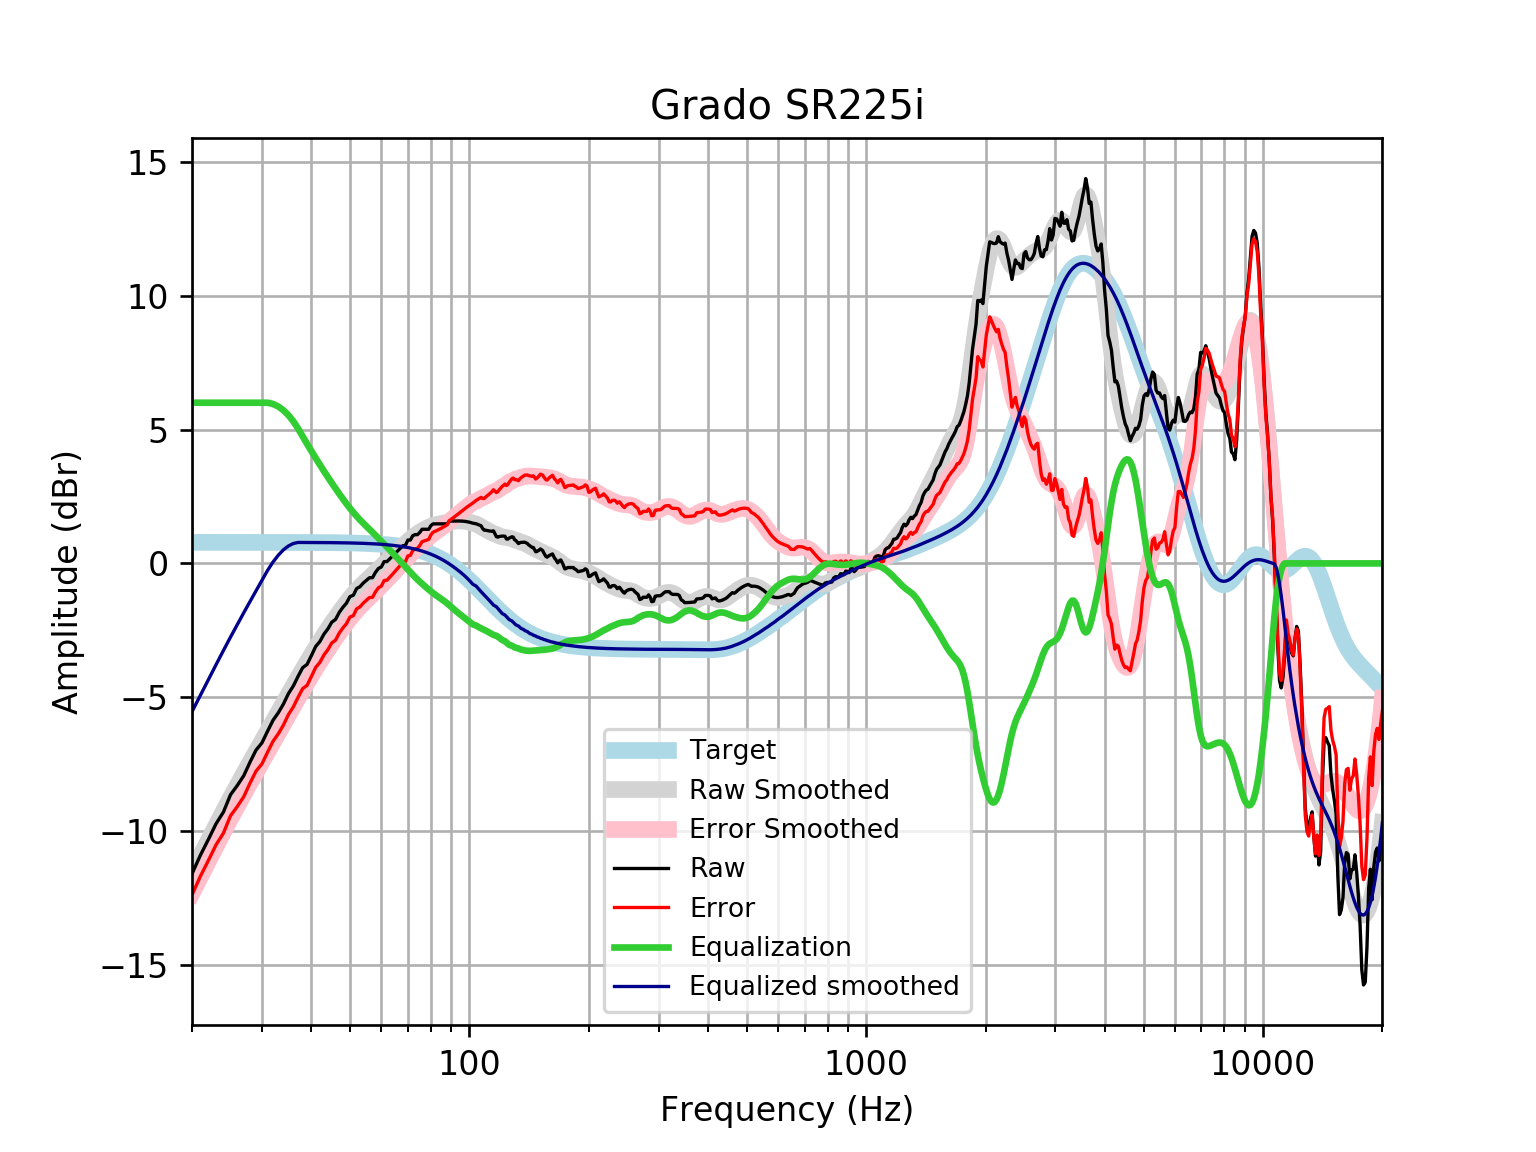

The data file committed next to this chart (first rows):
frequency, raw, error, smoothed, error_smoothed, equalization, equalized_raw, equalized_smoothed, target
20, -11.59, -12.38, -11.54, -12.32, 6, -5.591, -5.536, 0.7859
21, -10.9, -11.68, -10.92, -11.71, 6.0, -4.896, -4.922, 0.7859
22, -10.3, -11.09, -10.34, -11.12, 6.0, -4.304, -4.337, 0.7858
23, -9.719, -10.5, -9.78, -10.57, 6.0, -3.719, -3.78, 0.7858
24, -9.285, -10.07, -9.252, -10.04, 6, -3.285, -3.252, 0.7858
25, -8.642, -9.427, -8.755, -9.541, 6, -2.642, -2.755, 0.7857
26, -8.296, -9.082, -8.287, -9.073, 6, -2.296, -2.287, 0.7857
27, -7.929, -8.715, -7.844, -8.63, 6.0, -1.929, -1.844, 0.7856
28, -7.424, -8.209, -7.425, -8.21, 6.0, -1.424, -1.425, 0.7855
29, -6.97, -7.756, -7.023, -7.809, 6, -0.9704, -1.023, 0.7854
30, -6.705, -7.49, -6.637, -7.423, 6, -0.7049, -0.6374, 0.7852
31, -6.269, -7.054, -6.264, -7.049, 6, -0.269, -0.2643, 0.785
32, -5.859, -6.644, -5.903, -6.687, 5.954, 0.0948, 0.05135, 0.7848
33, -5.577, -6.362, -5.551, -6.336, 5.858, 0.2811, 0.307, 0.7846
34, -5.251, -6.035, -5.211, -5.995, 5.718, 0.4673, 0.5071, 0.7843
35, -4.86, -5.644, -4.881, -5.665, 5.533, 0.6732, 0.6519, 0.7839
36, -4.578, -5.362, -4.563, -5.347, 5.306, 0.7275, 0.7428, 0.7835
37, -4.222, -5.005, -4.257, -5.04, 5.04, 0.8179, 0.783, 0.783
38, -3.896, -4.678, -3.962, -4.745, 4.745, 0.8487, 0.7824, 0.7824
39, -3.77, -4.552, -3.68, -4.462, 4.462, 0.6913, 0.7818, 0.7818
40, -3.439, -4.22, -3.409, -4.19, 4.19, 0.7518, 0.781, 0.781
41, -3.101, -3.881, -3.151, -3.931, 3.931, 0.8309, 0.7801, 0.7801
42, -2.919, -3.698, -2.905, -3.684, 3.684, 0.7649, 0.7791, 0.7791
43, -2.642, -3.42, -2.669, -3.447, 3.447, 0.8052, 0.778, 0.7779
44, -2.446, -3.223, -2.445, -3.221, 3.221, 0.7751, 0.7766, 0.7766
45, -2.195, -2.97, -2.23, -3.005, 3.005, 0.8101, 0.7752, 0.7751
46, -2.094, -2.867, -2.024, -2.798, 2.798, 0.7041, 0.7735, 0.7734
47, -1.83, -2.602, -1.828, -2.599, 2.599, 0.7687, 0.7715, 0.7715
48, -1.642, -2.411, -1.641, -2.41, 2.41, 0.7683, 0.7694, 0.7694
49, -1.486, -2.253, -1.464, -2.231, 2.231, 0.7448, 0.767, 0.767
50, -1.241, -2.006, -1.298, -2.062, 2.062, 0.8212, 0.7643, 0.7642
51, -1.189, -1.95, -1.145, -1.906, 1.906, 0.717, 0.7612, 0.7612
52, -0.9376, -1.695, -1.004, -1.762, 1.762, 0.8239, 0.7579, 0.7578
53, -0.8705, -1.625, -0.8741, -1.628, 1.628, 0.7578, 0.7541, 0.7541
54, -0.7365, -1.486, -0.7544, -1.504, 1.504, 0.7678, 0.7499, 0.7499
55, -0.6359, -1.381, -0.6419, -1.387, 1.387, 0.7513, 0.7453, 0.7453
56, -0.5353, -1.275, -0.5342, -1.274, 1.274, 0.739, 0.7402, 0.7401
57, -0.5336, -1.268, -0.4288, -1.163, 1.163, 0.6297, 0.7345, 0.7345
58, -0.3342, -1.062, -0.3243, -1.053, 1.053, 0.7185, 0.7283, 0.7283
59, -0.1884, -0.9099, -0.2201, -0.9416, 0.9416, 0.7532, 0.7215, 0.7215
60, -0.133, -0.847, -0.1164, -0.8304, 0.8304, 0.6973, 0.714, 0.714
61, 0.06811, -0.6377, -0.01381, -0.7196, 0.7196, 0.7877, 0.7058, 0.7058
62, 0.06811, -0.6288, 0.08685, -0.61, 0.61, 0.6781, 0.6969, 0.6969
63, 0.1687, -0.5184, 0.1852, -0.5019, 0.5019, 0.6706, 0.6871, 0.6871
64, 0.2693, -0.4073, 0.2814, -0.3952, 0.3952, 0.6644, 0.6765, 0.6765
65, 0.3698, -0.2952, 0.3757, -0.2893, 0.2893, 0.6592, 0.665, 0.665
66, 0.4704, -0.1821, 0.4686, -0.1839, 0.1839, 0.6543, 0.6525, 0.6525
67, 0.5692, -0.06986, 0.5605, -0.07857, 0.07857, 0.6477, 0.639, 0.639
68, 0.6614, 0.037, 0.651, 0.02654, -0.02654, 0.6349, 0.6244, 0.6244
69, 0.6716, 0.06284, 0.7394, 0.1307, -0.1307, 0.5408, 0.6087, 0.6087
70, 0.8727, 0.2809, 0.8247, 0.2329, -0.2329, 0.6398, 0.5918, 0.5918
71, 0.8727, 0.2991, 0.9055, 0.3319, -0.3319, 0.5408, 0.5736, 0.5736
72, 1.034, 0.4799, 0.9808, 0.4267, -0.4267, 0.6073, 0.5541, 0.5541
73, 1.074, 0.5406, 1.05, 0.5166, -0.5166, 0.5573, 0.5333, 0.5333
74, 1.074, 0.5628, 1.113, 0.6018, -0.6018, 0.4721, 0.511, 0.511
75, 1.156, 0.6691, 1.17, 0.6827, -0.6827, 0.4738, 0.4873, 0.4873
76, 1.275, 0.813, 1.222, 0.7601, -0.7601, 0.5149, 0.462, 0.4621
77, 1.275, 0.8398, 1.27, 0.8349, -0.8349, 0.4401, 0.4352, 0.4353
78, 1.275, 0.8682, 1.314, 0.9073, -0.9073, 0.3678, 0.4068, 0.4068
79, 1.275, 0.8982, 1.354, 0.9771, -0.9771, 0.2979, 0.3767, 0.3768
... 553 more rows
